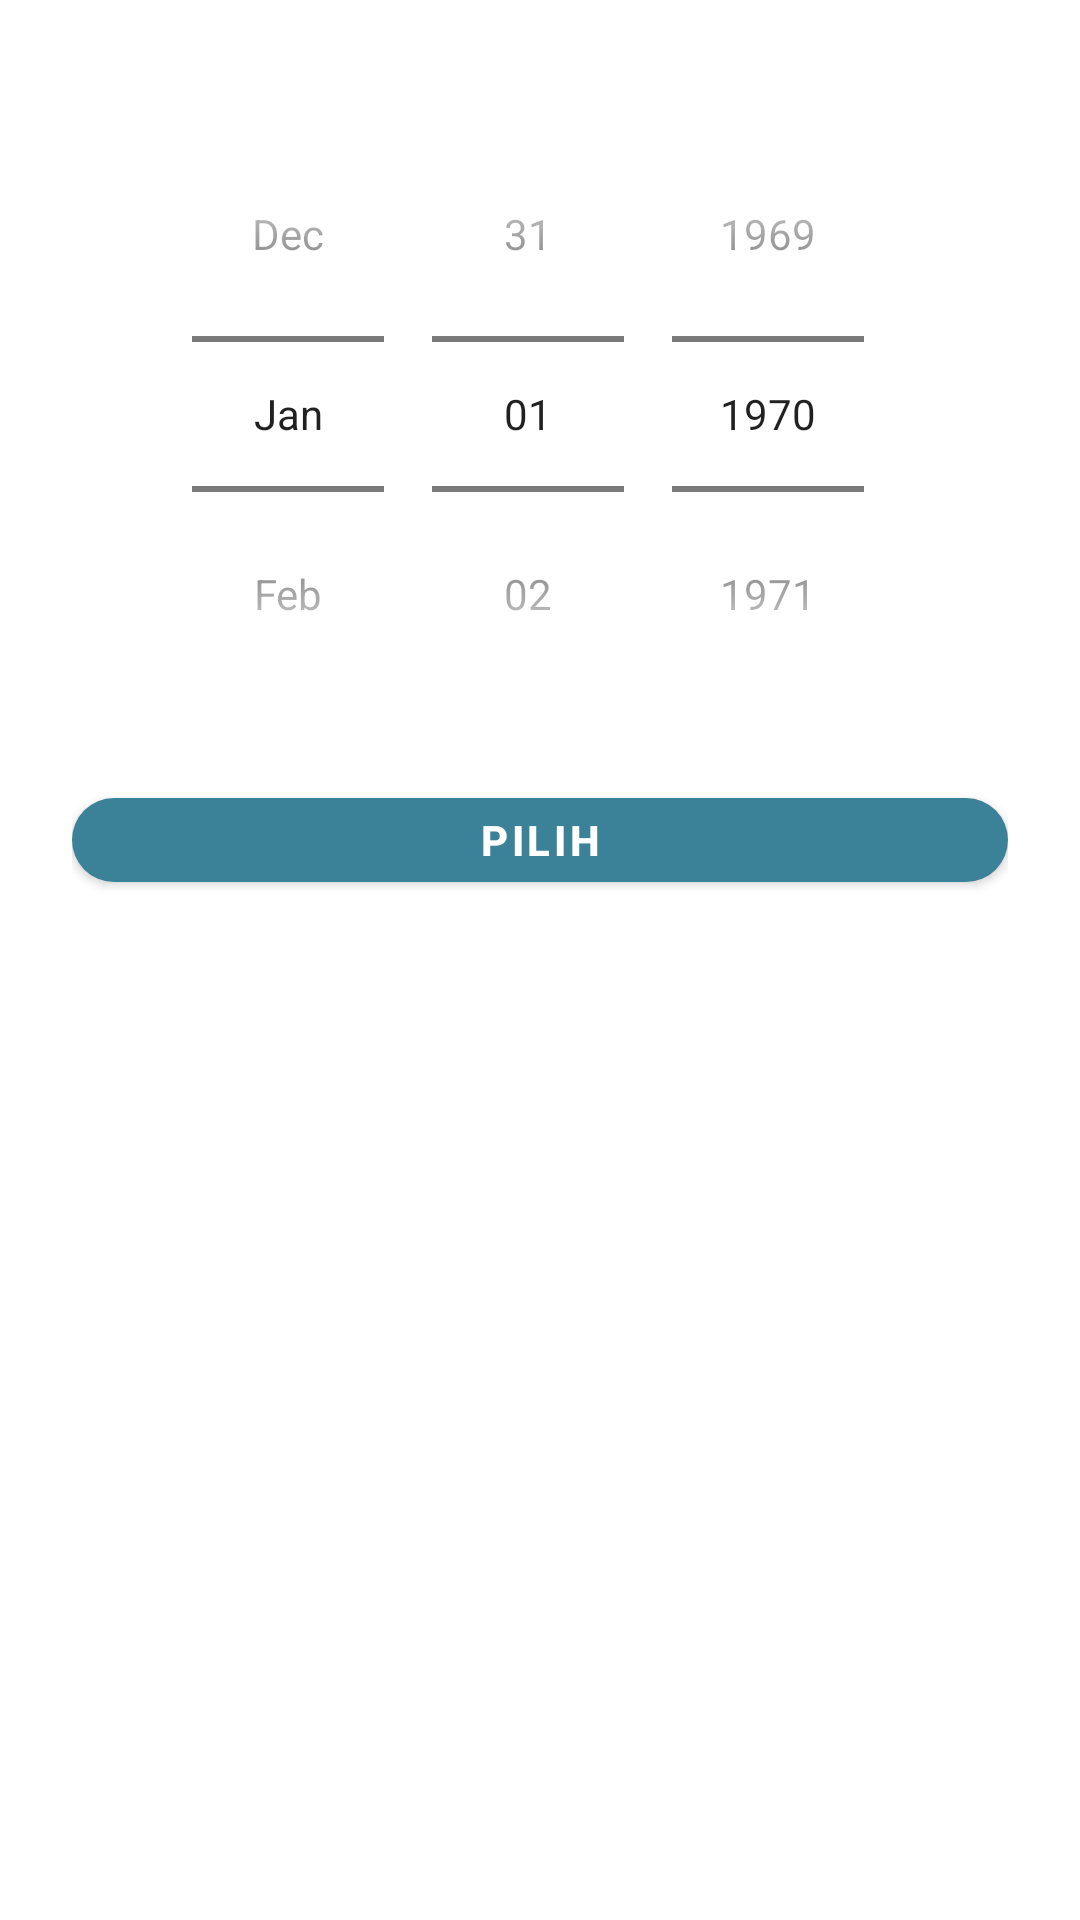

This screen was rendered from an Android layout file. Write that file and the resources it references.
<!-- AndroidManifest.xml: application theme AppTheme -->
<!-- res/layout/select_wishlist_date_dialog_layout.xml -->
<?xml version="1.0" encoding="utf-8"?>
<RelativeLayout xmlns:android="http://schemas.android.com/apk/res/android"
    android:layout_width="match_parent"
    android:layout_height="wrap_content"
    xmlns:app="http://schemas.android.com/apk/res-auto"
    android:paddingHorizontal="24dp"
    android:paddingVertical="32dp">
    <DatePicker
        android:layout_centerHorizontal="true"
        android:layout_width="match_parent"
        android:layout_height="wrap_content"
        android:id="@+id/wishlistDatePicker"
        android:datePickerMode="spinner"
        android:calendarViewShown="false"/>

    <com.google.android.material.button.MaterialButton
        android:id="@+id/selectWishlistDateButton"
        style="@style/dialogButtonStyle"
        android:layout_width="match_parent"
        android:textStyle="bold"
        android:layout_height="40dp"
        android:layout_below="@id/wishlistDatePicker"
        android:layout_marginTop="16dp"
        app:cornerRadius="16dp"
        android:text="Pilih" />

</RelativeLayout>
<!-- resources referenced by this layout -->
<resources>
  <style name="dialogButtonStyle">
          <item name="android:layout_width">match_parent</item>
          <item name="android:layout_height">wrap_content</item>
          <item name="android:textColor">@android:color/white</item>
          <item name="backgroundTint">@color/primaryColor</item>
      </style>
  <style name="AppTheme" parent="Theme.MaterialComponents.Light.NoActionBar">
          <item name="colorPrimary">@color/primaryColor</item>
          <item name="colorPrimaryDark">@color/primaryColor</item>
          <item name="colorAccent">@color/primaryColor</item>
  
          <item name="android:textViewStyle">@style/TextViewStyle</item>
          <item name="android:buttonStyle">@style/ButtonStyle</item>
  
          <item name="bottomSheetDialogTheme">@style/AppBottomSheetDialogTheme</item>
  
          <item name="android:listDivider">@color/primaryColor</item>
  
      </style>
  <color name="primaryColor">#3B8197</color>
  <style name="TextViewStyle" parent="android:Widget.TextView">
          <item name="android:fontFamily">sans-serif-light</item>
      </style>
  <style name="ButtonStyle">
          <item name="android:layout_width">match_parent</item>
          <item name="android:layout_height">wrap_content</item>
          <item name="android:textColor">@color/green</item>
          <item name="backgroundTint">@android:color/white</item>
      </style>
  <style name="AppBottomSheetDialogTheme" parent="Theme.Design.Light.BottomSheetDialog">
          <item name="bottomSheetStyle">@style/AppModalStyle</item>
      </style>
  <color name="green">#00B52D</color>
  <style name="AppModalStyle" parent="Widget.Design.BottomSheet.Modal">
          <item name="android:background">@drawable/rounded_bottomsheet</item>
      </style>
</resources>
